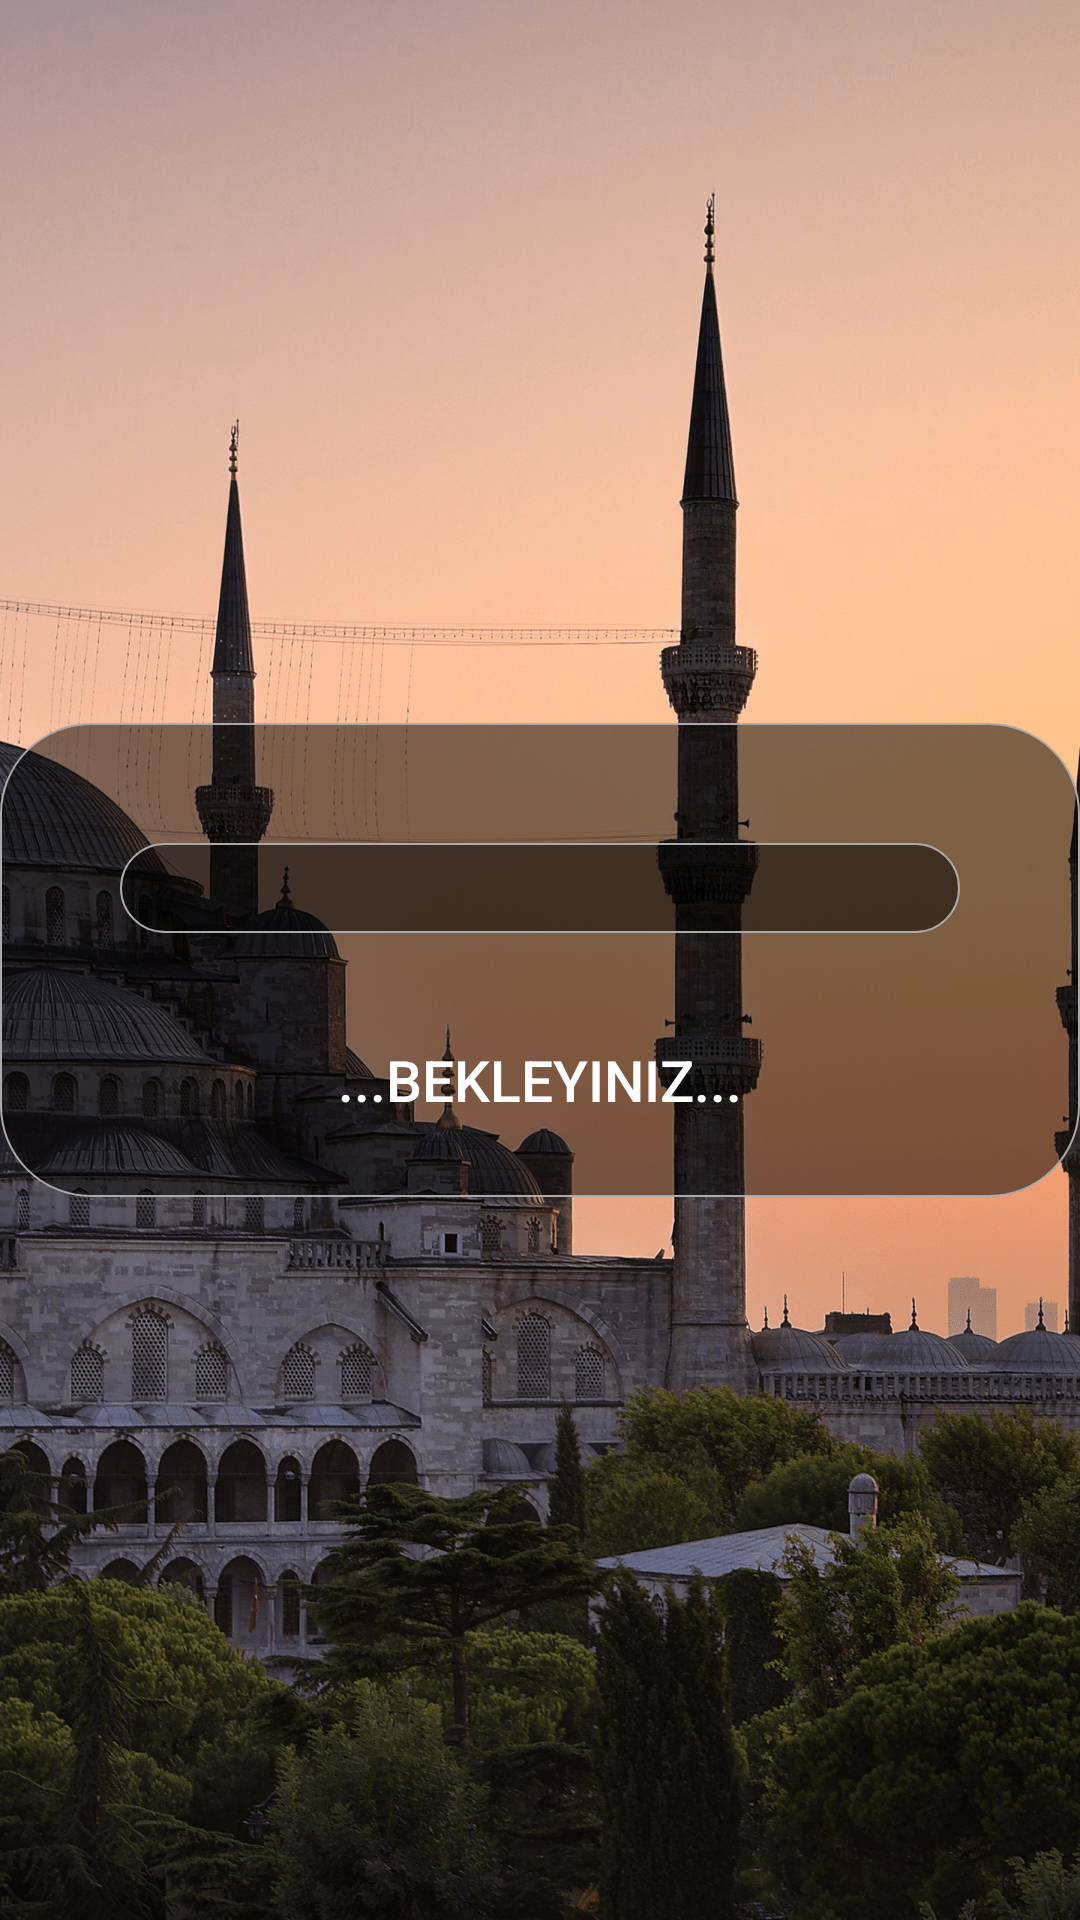

The Android layout XML behind this screen, and the referenced resources:
<!-- AndroidManifest.xml: application theme AppTheme -->
<!-- res/layout/activity_settings_country.xml -->
<?xml version="1.0" encoding="utf-8"?>
<LinearLayout xmlns:android="http://schemas.android.com/apk/res/android"
    xmlns:app="http://schemas.android.com/apk/res-auto"
    xmlns:tools="http://schemas.android.com/tools"
    android:layout_width="match_parent"
    android:layout_height="match_parent"
    android:layout_gravity="center"
    android:gravity="center"
    android:orientation="vertical"
    android:background="@mipmap/background_min"
    tools:context=".install.activity_settings_country">


    <RelativeLayout
        android:layout_width="match_parent"
        android:background="@drawable/shape_background"
        android:layout_height="wrap_content">

        <Spinner
            android:id="@+id/settings_ulke"
            android:layout_width="match_parent"
            android:layout_height="wrap_content"
            android:layout_marginLeft="25dp"
            android:background="@drawable/shape_background"
            android:layout_marginTop="25dp"
            android:layout_marginRight="25dp"/>

        <Button
            android:id="@+id/settings_ulke_button"
            android:layout_below="@+id/settings_ulke"
            android:layout_width="match_parent"
            android:layout_height="wrap_content"
            android:layout_marginLeft="25dp"
            android:textColor="#fff"
            android:enabled="false"
            android:layout_marginTop="25dp"
            android:background="@drawable/button_selector"
            android:layout_marginRight="25dp"
            android:text="...Bekleyiniz..."
            android:textSize="19dp" />

    </RelativeLayout>

</LinearLayout>
<!-- resources referenced by this layout -->
<resources>
  <!-- drawable button_selector (drawable-v24) -->
  <?xml version="1.0" encoding="utf-8"?>
  <selector xmlns:android="http://schemas.android.com/apk/res/android" >
  
      <item android:state_focused="true" android:state_pressed="true"
          android:drawable="@drawable/button_pressed" />
      <item android:state_focused="false" android:state_pressed="true"
          android:drawable="@drawable/button_pressed" />
      <item android:drawable="@drawable/button_initial" /> </selector>
  <!-- drawable shape_background (drawable) -->
  <shape xmlns:android="http://schemas.android.com/apk/res/android"
      android:shape="rectangle" >
  
  
      <corners
          android:bottomLeftRadius="30dp"
          android:bottomRightRadius="30dp"
          android:topLeftRadius="30dp"
          android:topRightRadius="30dp" />
  
      <padding android:left="15dp"
          android:top="15dp"
          android:right="15dp"
          android:bottom="15dp" />
  
      <stroke
          android:width="0.5dp"
          android:color="@android:color/darker_gray" />
  
      <solid android:color="#80000000" />
  
  </shape>
  <!-- mipmap background_min: png bitmap (mipmap-xhdpi, 948621 bytes) -->
  <style name="AppTheme" parent="Theme.AppCompat.Light.DarkActionBar">
          
          <item name="colorPrimary">@color/colorPrimary</item>
          <item name="colorPrimaryDark">@color/colorPrimaryDark</item>
          <item name="colorAccent">@color/colorAccent</item>
      </style>
  <!-- drawable button_initial (drawable-v24) -->
  <?xml version="1.0" encoding="utf-8"?>
  <shape xmlns:android="http://schemas.android.com/apk/res/android"
      android:shape="rectangle">
  
      <solid android:color="#4DFFC107"/>
      <stroke android:width="2dp" android:color="#ffffff"/>
      <corners android:radius="40dp"/> </shape>
  <color name="colorPrimary">#385376</color>
  <color name="colorPrimaryDark">#003700B3</color>
  <color name="colorAccent">#3303DAC5</color>
</resources>
